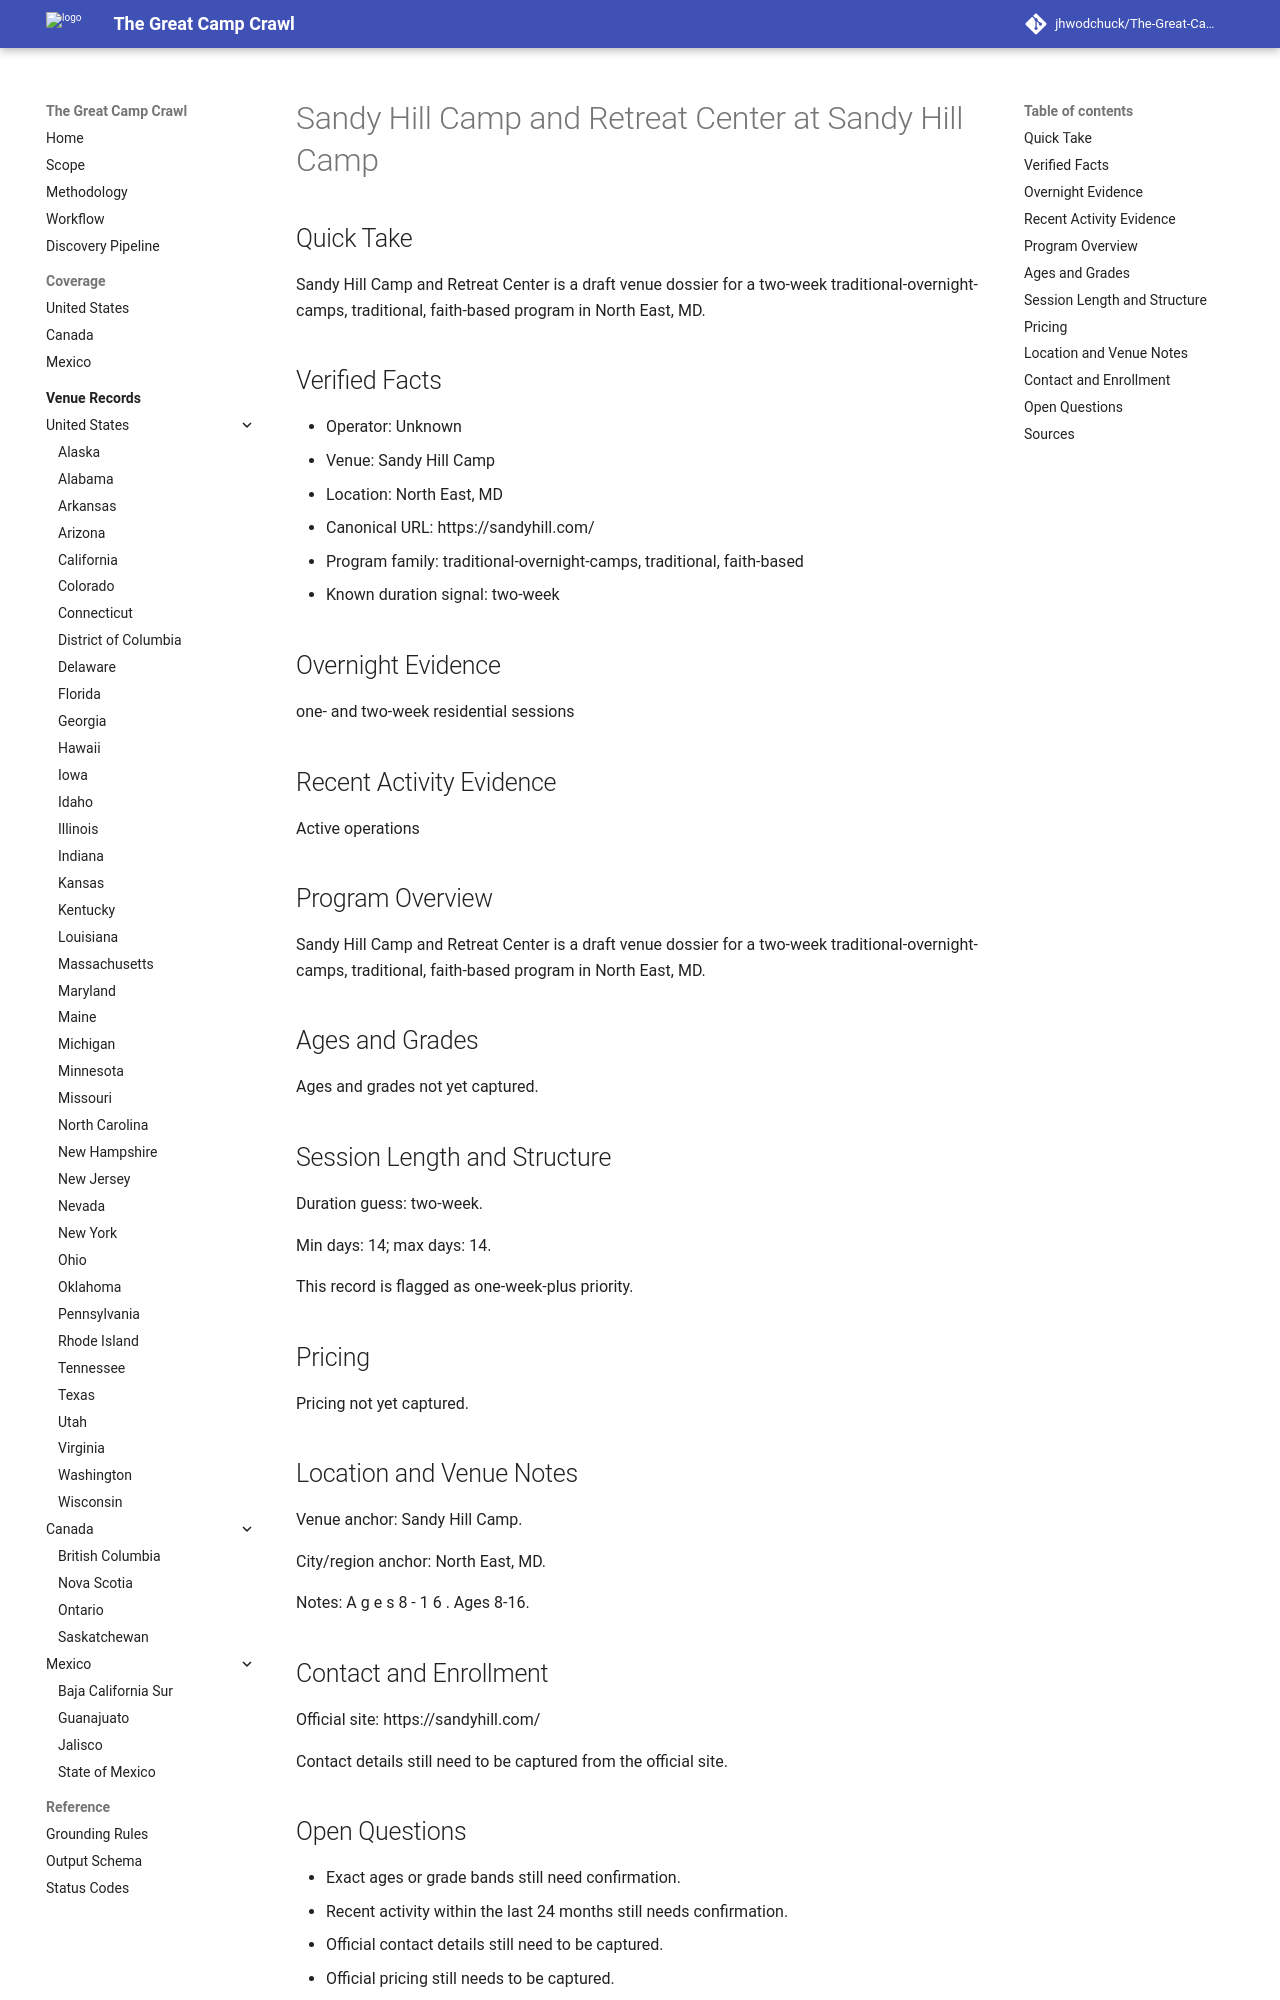

repository: jhwodchuck/The-Great-Camp-Crawl · page: camps/us/md/sandy-hill-camp-and-retreat-center--us-md-north-east-sandy-hill-camp--cand-us-md-north-east-sandy-hill-camp-and-retreat-center-sandy-hill-camp/index.html · generator: mkdocs

---
record_id: cand-us-md-north-east-sandy-hill-camp-and-retreat-center-sandy-hill-camp
camp_id: sandy-hill-camp-and-retreat-center
venue_id: us-md-north-east-sandy-hill-camp
name: Sandy Hill Camp and Retreat Center
display_name: Sandy Hill Camp and Retreat Center at Sandy Hill Camp
country: US
country_name: United States
region: MD
region_name: Maryland
city: North East
venue_name: Sandy Hill Camp
program_family:
- traditional-overnight-camps
- traditional
- faith-based
camp_types:
- traditional
priority_flags:
  college_precollege: false
  one_week_plus: true
languages_found:
- en
source_language_primary: en
activity_status: unknown
activity_evidence_window_months: 24
duration:
  min_days: 14
  max_days: 14
pricing:
  currency: USD
  amount_min: null
  amount_max: null
  boarding_included: null
ages:
  min: null
  max: null
grades:
  min: null
  max: null
operator:
  name: ''
  type: camp-operator
website:
  canonical_url: https://sandyhill.com
  admissions_url: null
  session_dates_url: https://sandyhill.com
  pricing_url: null
contact:
  email: null
  phone: null
location:
  address: null
  postal_code: null
  latitude: null
  longitude: null
verification:
  overnight_confirmed: true
  active_past_2_years_confirmed: false
  confidence: medium
  last_verified: '2026-04-13'
evidence:
  overnight_source_url: https://sandyhill.com
  recent_activity_source_url: null
  duration_source_url: https://sandyhill.com
  pricing_source_url: null
tags:
- us
- md
- north-east
- traditional-overnight-camps
- traditional
- faith-based
draft_status: draft
---

# Sandy Hill Camp and Retreat Center at Sandy Hill Camp

## Quick Take
Sandy Hill Camp and Retreat Center is a draft venue dossier for a two-week traditional-overnight-camps, traditional, faith-based program in North East, MD.

## Verified Facts
- Operator: Unknown
- Venue: Sandy Hill Camp
- Location: North East, MD
- Canonical URL: https://sandyhill.com/
- Program family: traditional-overnight-camps, traditional, faith-based
- Known duration signal: two-week

## Overnight Evidence
one- and two-week residential sessions

## Recent Activity Evidence
Active operations

## Program Overview
Sandy Hill Camp and Retreat Center is a draft venue dossier for a two-week traditional-overnight-camps, traditional, faith-based program in North East, MD.

## Ages and Grades
Ages and grades not yet captured.

## Session Length and Structure
Duration guess: two-week.

Min days: 14; max days: 14.

This record is flagged as one-week-plus priority.

## Pricing
Pricing not yet captured.

## Location and Venue Notes
Venue anchor: Sandy Hill Camp.

City/region anchor: North East, MD.

Notes: A g e s 8 - 1 6 . Ages 8-16.

## Contact and Enrollment
Official site: https://sandyhill.com/

Contact details still need to be captured from the official site.
